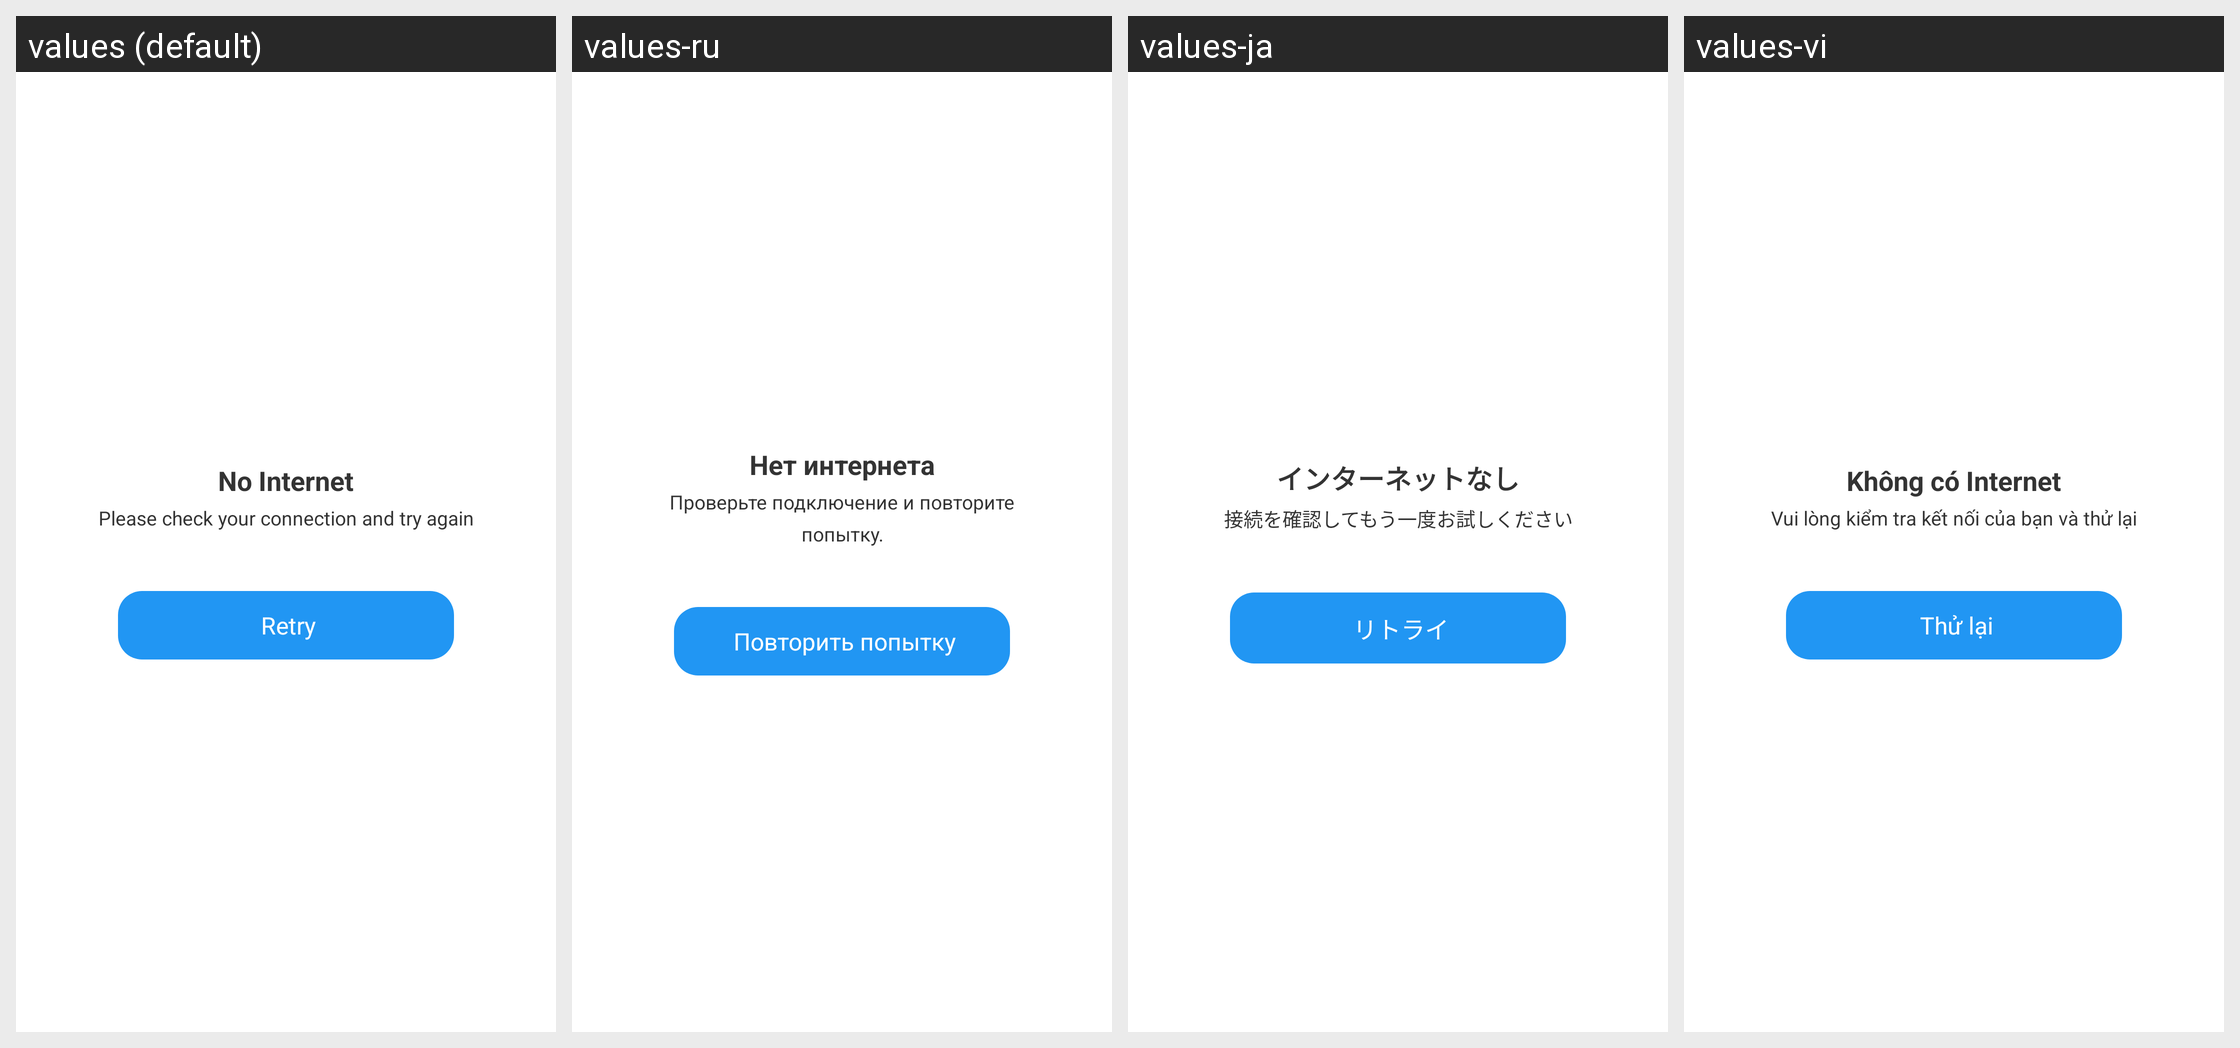

Translations of the strings shown on this Android screen, per locale in the grid:
Android screen res/layout/dialog_no_internet.xml rendered under 4 locales, left to right: values (default), values-ru, values-ja, values-vi. Device: Nexus 5 (rendered at 1080×1920; each locale shown at half size, 540×960, under a caption strip naming it); theme Theme.MaterialComponents.DayNight.NoActionBar.
Other locales in the repository, not shown: values-ar, values-bn, values-de, values-es, values-fr, values-hi, values-in, values-it, values-ko, values-nl, values-pt, values-tr.
Strings drawn on this screen, with the default value and each locale's value (text and hints the layout hard-codes, and strings that could not be matched under every locale, appear in the picture but are not listed):

no_internet
  values: No Internet
  values-ru: Нет интернета
  values-ja: インターネットなし
  values-vi: Không có Internet

please_check_your_connection
  values: Please check your connection and try again
  values-ru: Проверьте подключение и повторите попытку.
  values-ja: 接続を確認してもう一度お試しください
  values-vi: Vui lòng kiểm tra kết nối của bạn và thử lại

retry
  values: Retry
  values-ru: Повторить попытку
  values-ja: リトライ
  values-vi: Thử lại
